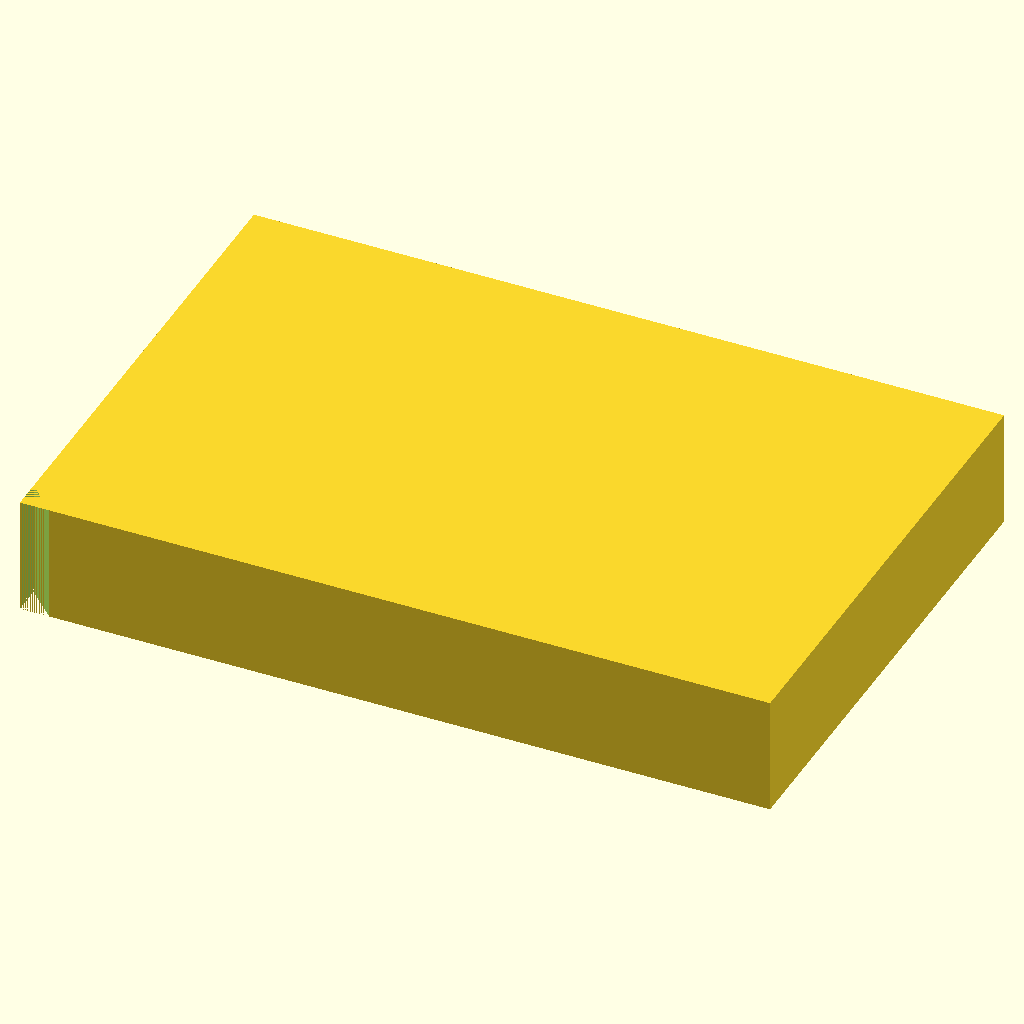
Cell 1 — every parameter at its default value.
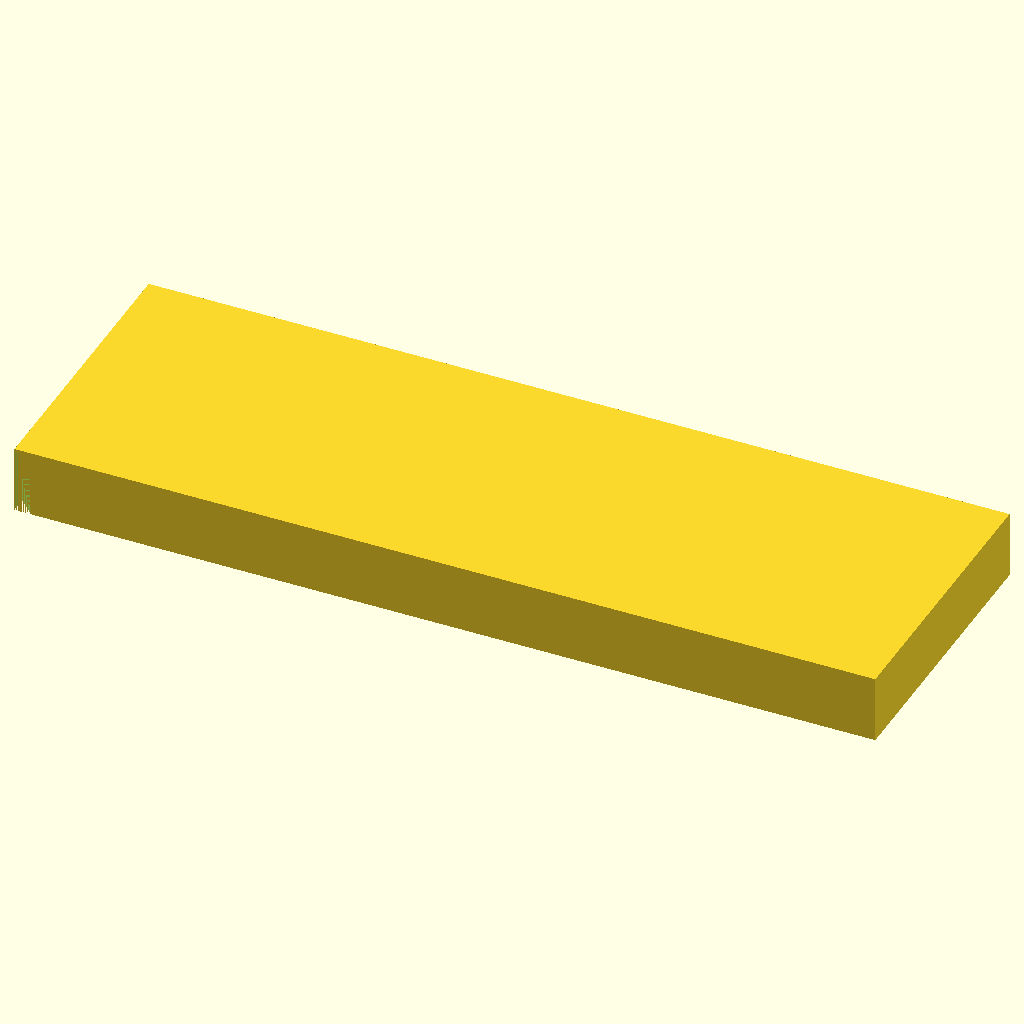
Cell 2: block_length = 255.52 (everything else at default).
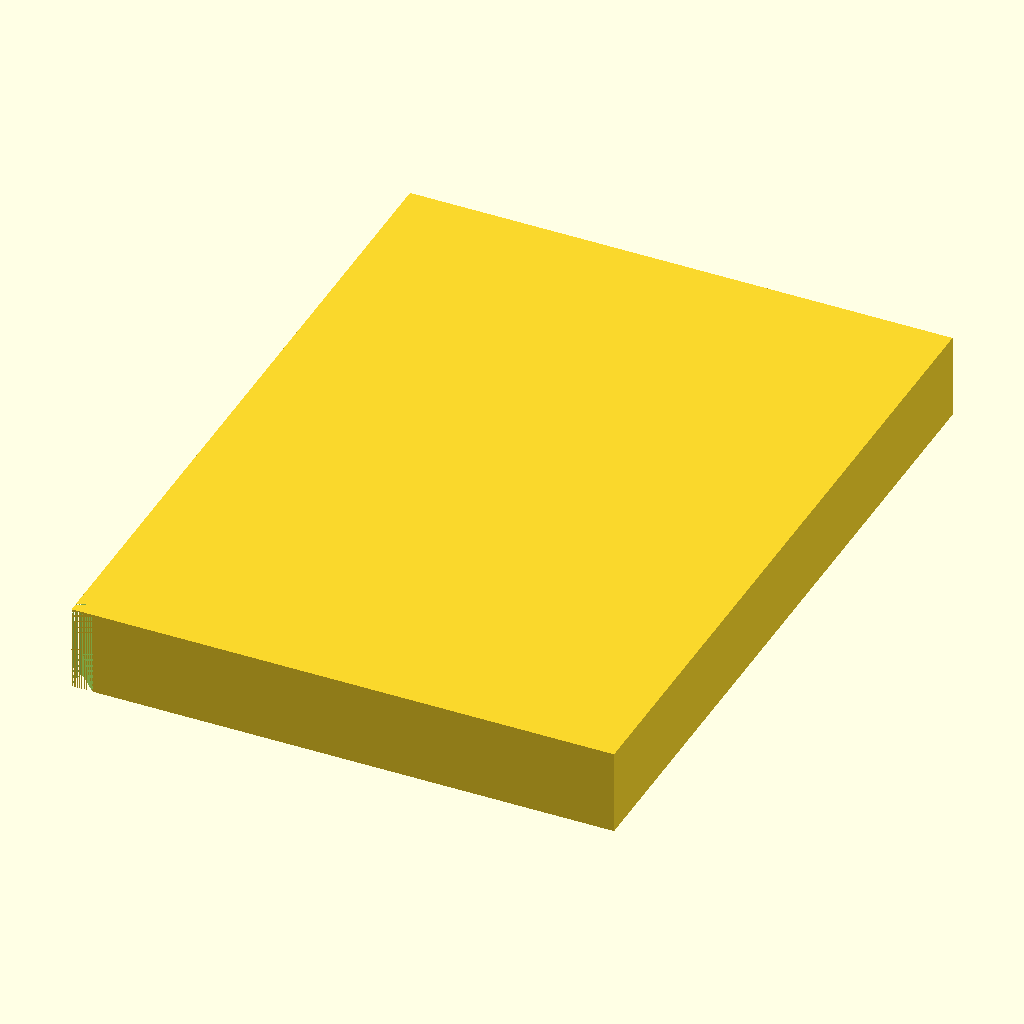
Cell 3: the same model with block_width = 170.96.
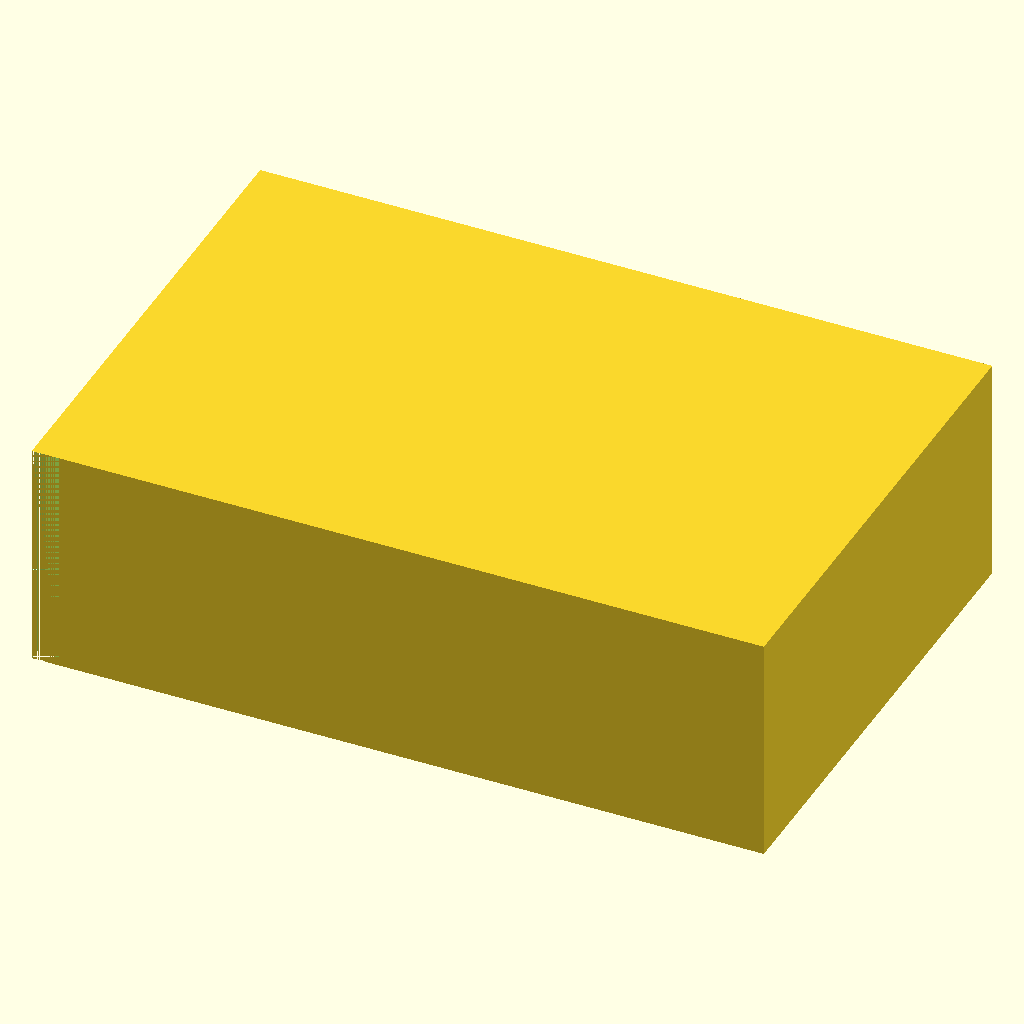
Cell 4: the same model with block_height = 40.
The same orthographic view direction (rotation 55°, 0°, 25°; colour scheme Cornfield) for every cell, with the view re-fitted per cell, so scale and position can differ between cells.
OpenSCAD source file bench/results/main-tiiny/code/tiiny_Qwen_Qwen3.5-35B-A3B/pcr_tube_rack_sbs_s2_a2.scad:
// Dimensions for 96 PCR tube rack (ANSI/SLAS footprint)
// All units in millimetres (mm)

// Block dimensions
block_length = 127.76;   // X dimension (length)
block_width = 85.48;     // Y dimension (width)
block_height = 20.0;     // Z dimension (height)

// Hole specifications
hole_diameter = 6.2;    // Diameter of PCR tube holes
hole_radius = hole_diameter / 2;

// Grid layout
rows = 8;                // Number of rows (along Y)
cols = 12;               // Number of columns (along X)
pitch_x = 9.0;           // Center-to-center spacing in X (mm)
pitch_y = 9.0;           // Center-to-center spacing in Y (mm)

// Position of first hole (A1) relative to block edges
// Distance from left edge (X=0) to first hole center
offset_x = 14.38;
// Distance from back edge (Y=0) to first hole center
offset_y = 11.24;

// Chamfer dimensions
chamfer_leg = 5.0;      // Length of chamfer legs (mm)

// Ensure high resolution for round holes
$fn = 64;

// Main block definition
module main_block() {
    // Center the block on origin in X and Y
    // Block extends from X: -block_length/2 to +block_length/2
    // Block extends from Y: -block_width/2 to +block_width/2
    // Block extends from Z: 0 to block_height
    translate([-block_length/2, -block_width/2, 0]) {
        cube([block_length, block_width, block_height]);
    }
}

// Create the grid of holes
module holes_grid() {
    for (i = [0 : cols-1]) {
        for (j = [0 : rows-1]) {
            // Calculate hole center coordinates relative to block origin (0,0,0)
            // X: offset_x + i * pitch_x (relative to left edge)
            // Y: offset_y + j * pitch_y (relative to back edge)
            // Since block origin is at (-block_length/2, -block_width/2),
            // absolute X = -block_length/2 + offset_x + i * pitch_x
            // absolute Y = -block_width/2 + offset_y + j * pitch_y
            
            hole_x = -block_length/2 + offset_x + i * pitch_x;
            hole_y = -block_width/2 + offset_y + j * pitch_y;
            
            // Cylinder extends slightly past the block to ensure clean cut
            // Centered at Z=0 means it goes from -block_height/2 to +block_height/2
            // We want through holes, so we make it slightly taller than the block
            cylinder(h = block_height + 0.1, r = hole_radius, center = true);
        }
    }
}

// Create the 45-degree chamfer at the A1 corner
// A1 corner is the bottom-left corner of the block (X negative, Y negative).
// We subtract a triangular prism that cuts the corner.
// The corner is at (-block_length/2, -block_width/2).
// We cut a triangle with legs of chamfer_leg along X and Y axes.
// The triangle vertices in local coordinates (relative to corner):
// (0, 0), (chamfer_leg, 0), (0, chamfer_leg)
// We extrude this to the full height of the block.
module chamfer_corner() {
    // Create the base triangle
    polygon([[0, 0], [chamfer_leg, 0], [0, chamfer_leg]]);
    
    // Extrude to full height
    linear_extrude(height = block_height) {
        polygon([[0, 0], [chamfer_leg, 0], [0, chamfer_leg]]);
    }
}

// Main assembly
// We use a single difference operation to subtract both holes and chamfer from the block.
// This ensures a single watertight solid.
difference() {
    main_block();
    
    // Subtract the holes
    holes_grid();
    
    // Subtract the chamfer
    // The chamfer is at the corner (-block_length/2, -block_width/2)
    // We need to translate the chamfer module to that corner.
    translate([-block_length/2, -block_width/2, 0]) {
        chamfer_corner();
    }
}
Customizer parameters (derived from the source; name, type, default, range or options):
block_length: number, default 127.76
block_width: number, default 85.48
block_height: number, default 20
hole_diameter: number, default 6.2
rows: number, default 8
cols: number, default 12
pitch_x: number, default 9
pitch_y: number, default 9
offset_x: number, default 14.38
offset_y: number, default 11.24
chamfer_leg: number, default 5
